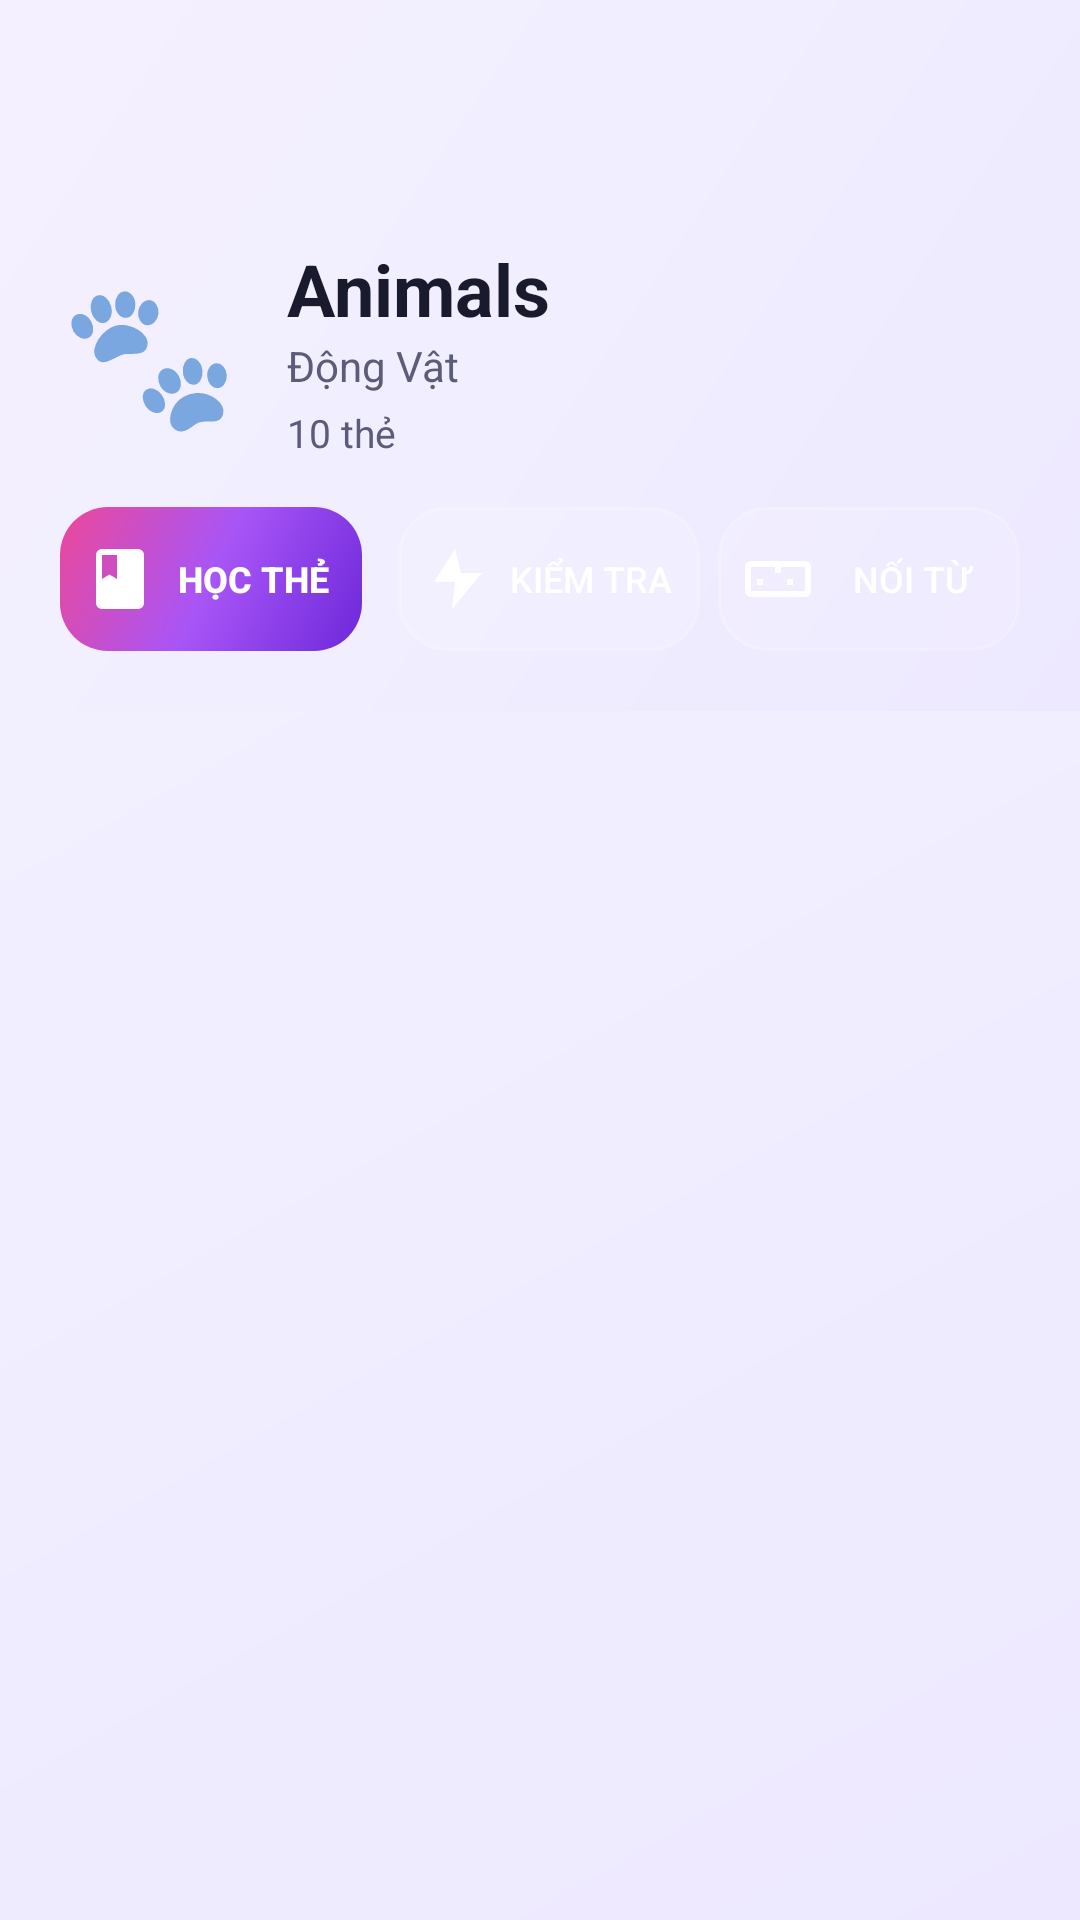

Reconstruct the res/layout file that produces this screen, plus the resources it refers to.
<!-- AndroidManifest.xml: application theme Theme.FlashcardApp -->
<!-- res/layout/fragment_set_detail.xml -->
<?xml version="1.0" encoding="utf-8"?>
<LinearLayout xmlns:android="http://schemas.android.com/apk/res/android"
    android:layout_width="match_parent" android:layout_height="match_parent"
    android:orientation="vertical" android:background="@drawable/bg_gradient_dark">
    <LinearLayout android:layout_width="match_parent" android:layout_height="wrap_content" android:orientation="vertical" android:background="@drawable/bg_gradient_dark" android:padding="20dp" android:paddingTop="52dp" android:paddingBottom="24dp">
        <LinearLayout android:layout_width="match_parent" android:layout_height="wrap_content" android:orientation="horizontal" android:gravity="center_vertical" android:layout_marginBottom="20dp">
            <ImageButton android:id="@+id/btnBack" android:layout_width="40dp" android:layout_height="40dp" android:src="@drawable/ic_arrow_back" android:background="@drawable/bg_icon_btn" android:tint="@color/text_primary"/>
            <View android:layout_width="0dp" android:layout_height="0dp" android:layout_weight="1"/>
        </LinearLayout>
        <LinearLayout android:layout_width="match_parent" android:layout_height="wrap_content" android:orientation="horizontal" android:gravity="center_vertical" android:layout_marginBottom="16dp">
            <TextView android:id="@+id/tvEmoji" android:layout_width="wrap_content" android:layout_height="wrap_content" android:text="🐾" android:textSize="48sp" android:layout_marginEnd="16dp"/>
            <LinearLayout android:layout_width="0dp" android:layout_height="wrap_content" android:layout_weight="1" android:orientation="vertical">
                <TextView android:id="@+id/tvTitle" android:layout_width="wrap_content" android:layout_height="wrap_content" android:text="Animals" android:textColor="@color/text_primary" android:textSize="24sp" android:textStyle="bold"/>
                <TextView android:id="@+id/tvSubtitle" android:layout_width="wrap_content" android:layout_height="wrap_content" android:text="Động Vật" android:textColor="@color/text_secondary" android:textSize="14sp"/>
                <TextView android:id="@+id/tvCardCount" android:layout_width="wrap_content" android:layout_height="wrap_content" android:text="10 thẻ" android:textColor="@color/text_secondary" android:textSize="13sp" android:layout_marginTop="4dp"/>
            </LinearLayout>
        </LinearLayout>
        <LinearLayout android:layout_width="match_parent" android:layout_height="wrap_content" android:orientation="horizontal">
            <Button android:id="@+id/btnStudy"
                android:layout_width="0dp" android:layout_height="48dp" android:layout_weight="1"
                android:text="Học thẻ" android:textColor="@color/white" android:textSize="12sp" android:textStyle="bold"
                android:drawableStart="@drawable/ic_book" android:drawableTint="@color/white" android:drawablePadding="4dp"
                android:background="@drawable/bg_btn_gradient" android:stateListAnimator="@null"
                android:layout_marginEnd="6dp" android:paddingHorizontal="8dp"/>
            <Button android:id="@+id/btnQuiz"
                android:layout_width="0dp" android:layout_height="48dp" android:layout_weight="1"
                android:text="Kiểm tra" android:textColor="@color/white" android:textSize="12sp"
                android:drawableStart="@drawable/ic_lightning" android:drawableTint="@color/white" android:drawablePadding="4dp"
                android:background="@drawable/bg_nav_btn" android:stateListAnimator="@null"
                android:layout_marginHorizontal="6dp" android:paddingHorizontal="8dp"/>
            <Button android:id="@+id/btnGame"
                android:layout_width="0dp" android:layout_height="48dp" android:layout_weight="1"
                android:text="Nối từ" android:textColor="@color/white" android:textSize="12sp"
                android:drawableStart="@drawable/ic_game" android:drawableTint="@color/white" android:drawablePadding="4dp"
                android:background="@drawable/bg_nav_btn" android:stateListAnimator="@null"
                android:paddingHorizontal="8dp"/>
        </LinearLayout>
    </LinearLayout>
    <androidx.recyclerview.widget.RecyclerView android:id="@+id/rvCards" android:layout_width="match_parent" android:layout_height="match_parent" android:padding="16dp" android:clipToPadding="false"/>
</LinearLayout>
<!-- resources referenced by this layout -->
<resources>
  <color name="text_primary">#1A1A2E</color>
  <color name="text_secondary">#5C5C7A</color>
  <color name="white">#FFFFFF</color>
  <!-- drawable bg_btn_gradient (drawable) -->
  <?xml version="1.0" encoding="utf-8"?>
  <shape xmlns:android="http://schemas.android.com/apk/res/android" android:shape="rectangle">
      <gradient
          android:startColor="#6D28D9"
          android:centerColor="#A855F7"
          android:endColor="#EC4899"
          android:angle="135"/>
      <corners android:radius="16dp"/>
  </shape>
  <!-- drawable bg_gradient_dark (drawable) -->
  <?xml version="1.0" encoding="utf-8"?>
  <shape xmlns:android="http://schemas.android.com/apk/res/android">
      <gradient
          android:startColor="#EDE8FF"
          android:centerColor="#F0EEFF"
          android:endColor="#F5F0FF"
          android:angle="135"/>
  </shape>
  <!-- drawable bg_nav_btn (drawable) -->
  <?xml version="1.0" encoding="utf-8"?>
  <shape xmlns:android="http://schemas.android.com/apk/res/android" android:shape="rectangle">
      <solid android:color="#1AFFFFFF"/>
      <stroke android:width="1dp" android:color="#33FFFFFF"/>
      <corners android:radius="16dp"/>
  </shape>
  <!-- drawable ic_book (drawable) -->
  <vector xmlns:android="http://schemas.android.com/apk/res/android" android:width="24dp" android:height="24dp" android:viewportWidth="24" android:viewportHeight="24">
      <path android:fillColor="@android:color/white" android:pathData="M18,2H6c-1.1,0 -2,0.9 -2,2v16c0,1.1 0.9,2 2,2h12c1.1,0 2,-0.9 2,-2V4c0,-1.1 -0.9,-2 -2,-2zM6,4h5v8l-2.5,-1.5L6,12V4z"/>
  </vector>
  <!-- drawable ic_game (drawable) -->
  <vector xmlns:android="http://schemas.android.com/apk/res/android"
      android:width="24dp" android:height="24dp"
      android:viewportWidth="24" android:viewportHeight="24">
      <path android:fillColor="#FFFFFF"
          android:pathData="M17,12h-2v2h2v-2zM13,8h-2v2h2V8zM7,12H5v2h2v-2zM21,6H3a2,2 0,0 0,-2 2v8a2,2 0,0 0,2 2h18a2,2 0,0 0,2 -2V8a2,2 0,0 0,-2 -2zM21,16H3V8h18v8z"/>
  </vector>
  <!-- drawable ic_lightning (drawable) -->
  <vector xmlns:android="http://schemas.android.com/apk/res/android"
      android:width="24dp" android:height="24dp"
      android:viewportWidth="24" android:viewportHeight="24">
      <path android:fillColor="#FFFFFF"
          android:pathData="M11,2L4,13h7l-1,9 10,-12h-7z"/>
  </vector>
  <style name="Theme.FlashcardApp" parent="Theme.MaterialComponents.DayNight.NoActionBar">
          <item name="colorPrimary">@color/purple_500</item>
          <item name="colorPrimaryVariant">@color/purple_600</item>
          <item name="colorOnPrimary">@color/white</item>
          <item name="colorSecondary">@color/pink_500</item>
          <item name="colorSecondaryVariant">@color/pink_600</item>
          <item name="colorOnSecondary">@color/white</item>
          <item name="android:colorBackground">@color/bg_surface</item>
          <item name="colorSurface">@color/bg_card_surface</item>
          <item name="colorOnBackground">@color/text_primary</item>
          <item name="colorOnSurface">@color/text_primary</item>
          <item name="colorError">@color/wrong_red</item>
          <item name="android:statusBarColor">@color/bg_surface</item>
          <item name="android:navigationBarColor">@color/nav_bg_adaptive</item>
      </style>
  <color name="purple_500">#A855F7</color>
  <color name="purple_600">#9333EA</color>
  <color name="pink_500">#EC4899</color>
  <color name="pink_600">#DB2777</color>
  <color name="bg_surface">#EDE8FF</color>
  <color name="bg_card_surface">#FFFFFF</color>
  <color name="wrong_red">#EF4444</color>
  <color name="nav_bg_adaptive">#FFFFFF</color>
</resources>
